Image classification data set "Data" (ahmadSoliman94/Artificial-Intelligence on GitHub). Class labels (3): bottle, iPad, wallet.

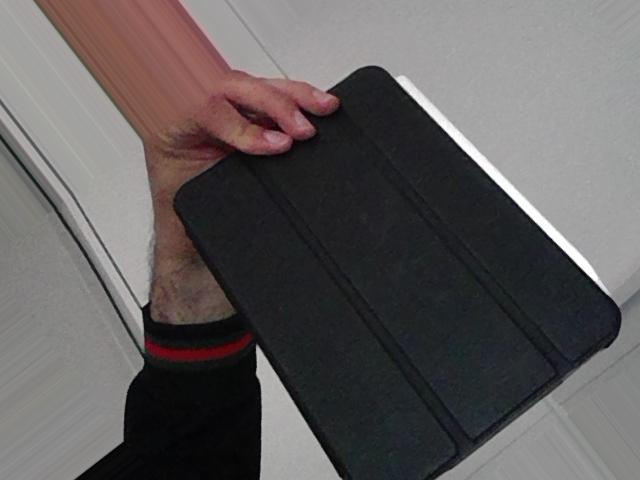
Label: iPad

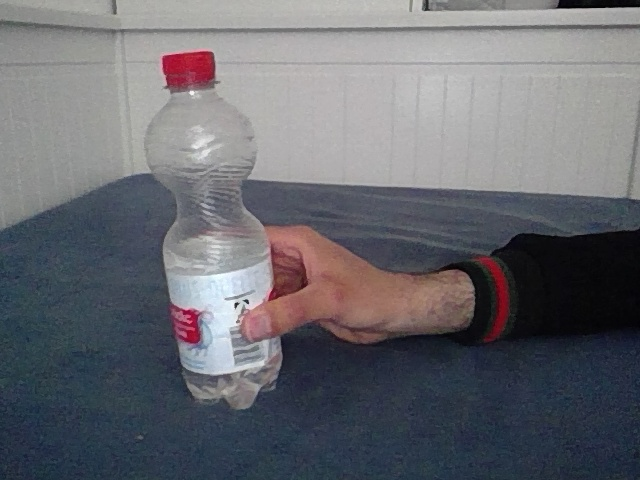
Label: bottle

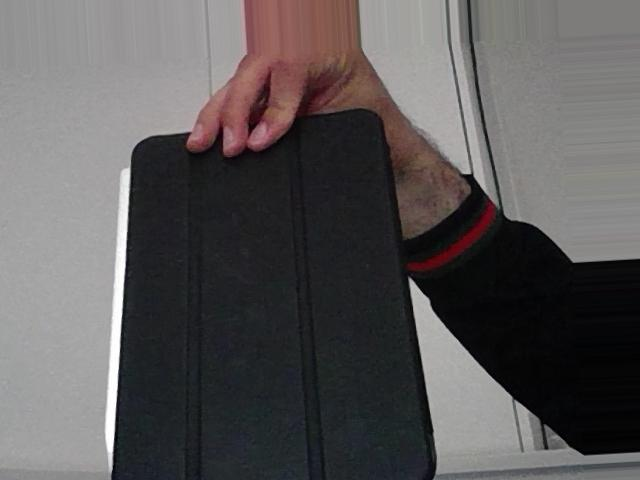
Label: iPad

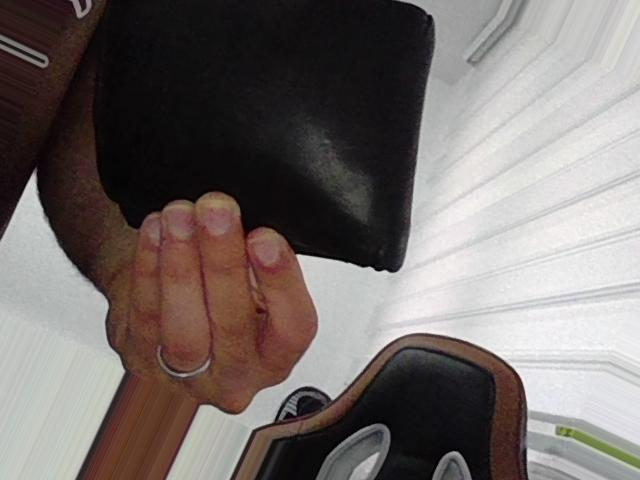
Label: wallet

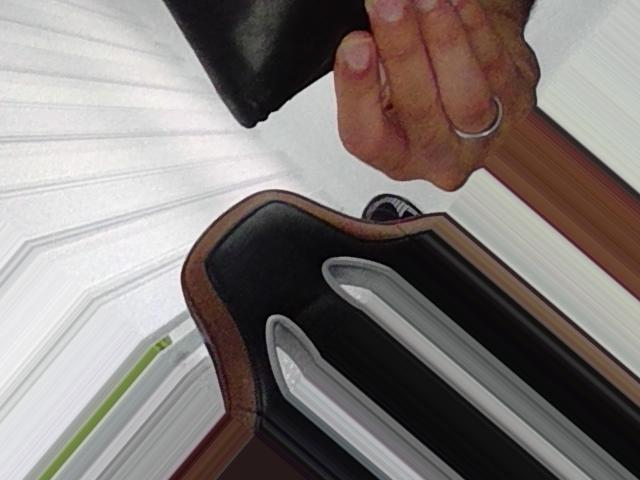
Label: wallet

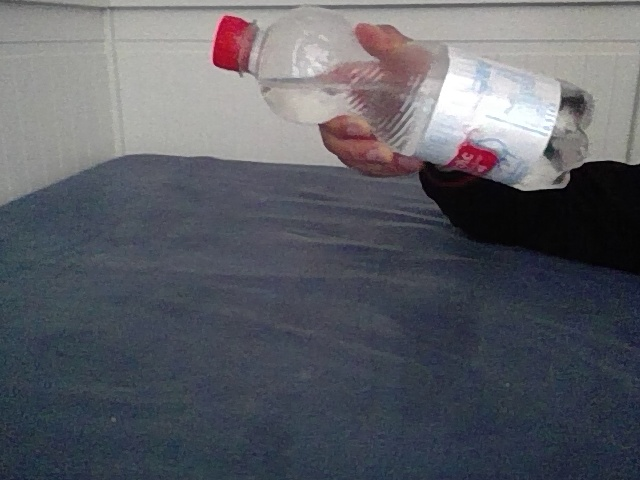
Label: bottle
